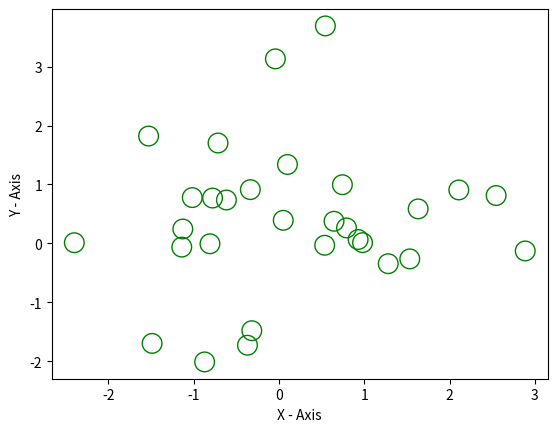

Python code for this plot:
import matplotlib.pyplot as plt
from pylab import randn

x_values = randn(30)
y_values = randn(30)

plt.scatter(x_values,y_values, s=200, facecolors='none', edgecolors='g')
plt.xlabel("X - Axis")
plt.ylabel("Y - Axis")
plt.show()